Run: headless pygame with SDL's dummy video driver; simulated clock (each Clock.tick advances the game by its frame time, no real sleeping); random seed 0; keys injected as events and as key.get_pressed() state; no mouse input.
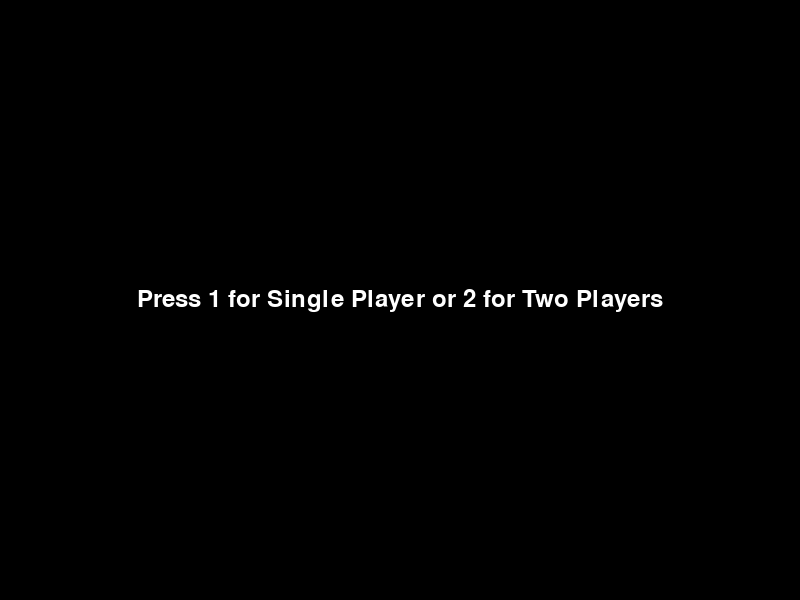
Frame 1 of 4 · flips 1–60 · no input
Frame 2 of 4 · flips 61–180 · tapped SPACE, RETURN · held RIGHT (→), D · screen unchanged from frame 1, image omitted
Frame 3 of 4 · flips 181–300 · held DOWN (↓), S · screen unchanged from frame 2, image omitted
Frame 4 of 4 · flips 301–420 · held LEFT (←), A, UP (↑), W · screen unchanged from frame 3, image omitted

The pygame program that drew these frames:

import pygame
import random

# Initialize Pygame
pygame.init()

# Screen dimensions
WIDTH, HEIGHT = 800, 600
CELL_SIZE = 20

# Colors
BLACK = (0, 0, 0)
WHITE = (255, 255, 255)
RED = (255, 0, 0)
BLUE = (0, 0, 255)
GREEN = (0, 255, 0)
YELLOW = (255, 255, 0)

# Directions
UP = (0, -1)
DOWN = (0, 1)
LEFT = (-1, 0)
RIGHT = (1, 0)

class Player:
    def __init__(self, color, start_pos):
        self.color = color
        self.start_pos = start_pos
        self.positions = [start_pos]
        self.direction = random.choice([UP, DOWN, LEFT, RIGHT])
        self.grow = False
        self.score = 0
        self.speed_boost = False
        self.speed_boost_counter = 0

    def move(self):
        head_x, head_y = self.positions[0]
        dir_x, dir_y = self.direction
        new_head = (head_x + dir_x * CELL_SIZE, head_y + dir_y * CELL_SIZE)

        # Wrap around screen boundaries
        new_head = (new_head[0] % WIDTH, new_head[1] % HEIGHT)
        
        if self.grow:
            self.positions.insert(0, new_head)
            self.grow = False
        else:
            self.positions = [new_head] + self.positions[:-1]

        # Handle speed boost duration
        if self.speed_boost:
            self.speed_boost_counter -= 1
            if self.speed_boost_counter <= 0:
                self.speed_boost = False

    def change_direction(self, new_direction):
        if (new_direction[0] * -1, new_direction[1] * -1) != self.direction:
            self.direction = new_direction

    def draw(self, screen):
        for pos in self.positions:
            pygame.draw.rect(screen, self.color, (*pos, CELL_SIZE, CELL_SIZE))

    def check_collision(self, other):
        return self.positions[0] in other.positions

    def grow_snake(self):
        self.grow = True
        self.score += 1

    def reset(self):
        self.positions = [self.start_pos]
        self.direction = random.choice([UP, DOWN, LEFT, RIGHT])
        self.grow = False
        self.score = 0
        self.speed_boost = False
        self.speed_boost_counter = 0

    def activate_speed_boost(self):
        self.speed_boost = True
        self.speed_boost_counter = 50  # Speed boost lasts for 50 frames

class Item:
    def __init__(self):
        self.position = (random.randint(0, (WIDTH - CELL_SIZE) // CELL_SIZE) * CELL_SIZE,
                         random.randint(0, (HEIGHT - CELL_SIZE) // CELL_SIZE) * CELL_SIZE)
        self.color = GREEN

    def draw(self, screen):
        pygame.draw.rect(screen, self.color, (*self.position, CELL_SIZE, CELL_SIZE))

class AdvantageItem:
    def __init__(self):
        self.position = (random.randint(0, (WIDTH - CELL_SIZE) // CELL_SIZE) * CELL_SIZE,
                         random.randint(0, (HEIGHT - CELL_SIZE) // CELL_SIZE) * CELL_SIZE)
        self.color = YELLOW

    def draw(self, screen):
        pygame.draw.rect(screen, self.color, (*self.position, CELL_SIZE, CELL_SIZE))

# Game loop
running = True
clock = pygame.time.Clock()
screen = pygame.display.set_mode((WIDTH, HEIGHT))
mode_selected = False
single_player = False

while running:
    if not mode_selected:
        screen.fill(BLACK)
        font = pygame.font.Font(None, 36)
        text = font.render("Press 1 for Single Player or 2 for Two Players", True, WHITE)
        screen.blit(text, (WIDTH // 2 - text.get_width() // 2, HEIGHT // 2 - text.get_height() // 2))
        pygame.display.flip()

        for event in pygame.event.get():
            if event.type == pygame.QUIT:
                running = False
            elif event.type == pygame.KEYDOWN:
                if event.key == pygame.K_1:
                    single_player = True
                    mode_selected = True
                elif event.key == pygame.K_2:
                    single_player = False
                    mode_selected = True
    else:
        # Initialize players and items based on selected mode
        if single_player:
            players = [Player(RED, (100, 100)), Player(BLUE, (200, 200))]  # Add bot player
        else:
            players = [
                Player(RED, (100, 100)),
                Player(BLUE, (200, 200))
            ]
        items = [Item()]
        advantage_items = [AdvantageItem()]

        while running:
            for event in pygame.event.get():
                if event.type == pygame.QUIT:
                    running = False
                elif event.type == pygame.KEYDOWN:
                    if event.key == pygame.K_w:
                        players[0].change_direction(UP)
                    elif event.key == pygame.K_s:
                        players[0].change_direction(DOWN)
                    elif event.key == pygame.K_a:
                        players[0].change_direction(LEFT)
                    elif event.key == pygame.K_d:
                        players[0].change_direction(RIGHT)
                    if not single_player:
                        if event.key == pygame.K_UP:
                            players[1].change_direction(UP)
                        elif event.key == pygame.K_DOWN:
                            players[1].change_direction(DOWN)
                        elif event.key == pygame.K_LEFT:
                            players[1].change_direction(LEFT)
                        elif event.key == pygame.K_RIGHT:
                            players[1].change_direction(RIGHT)

            for player in players:
                player.move()

                # Check for collisions with items
                for item in items:
                    if player.positions[0] == item.position:
                        player.grow_snake()
                        items.remove(item)
                        items.append(Item())

                # Check for collisions with advantage items
                for advantage_item in advantage_items:
                    if player.positions[0] == advantage_item.position:
                        player.activate_speed_boost()
                        advantage_items.remove(advantage_item)
                        advantage_items.append(AdvantageItem())

            # Check for collisions between players
            if players[0].check_collision(players[1]):
                players[1].reset()
            elif players[1].check_collision(players[0]):
                players[0].reset()

            # Bot player logic (if single player, the second player is a bot)
            if single_player:
                bot = players[1]
                bot_head_x, bot_head_y = bot.positions[0]
                item_x, item_y = items[0].position
                
                # Simple logic for bot to move towards the item
                if bot_head_x < item_x:
                    bot.change_direction(RIGHT)
                elif bot_head_x > item_x:
                    bot.change_direction(LEFT)
                elif bot_head_y < item_y:
                    bot.change_direction(DOWN)
                elif bot_head_y > item_y:
                    bot.change_direction(UP)

            screen.fill(BLACK)

            # Draw players, items, and scores
            for player in players:
                player.draw(screen)

            for item in items:
                item.draw(screen)

            for advantage_item in advantage_items:
                advantage_item.draw(screen)

            # Display scores and speeds
            font = pygame.font.Font(None, 36)
            for i, player in enumerate(players):
                score_text = font.render(f"Player {i + 1} Score: {player.score}", True, WHITE)
                speed_text = font.render(f"Player {i + 1} Speed: {'Fast' if player.speed_boost else 'Normal'}", True, WHITE)
                screen.blit(score_text, (10, 10 + i * 60))
                screen.blit(speed_text, (10, 40 + i * 60))

            pygame.display.flip()
            for player in players:
                if player.speed_boost:
                    clock.tick(40)
                else:
                    clock.tick(20)

pygame.quit()
